Run: headless pygame with SDL's dummy video driver; simulated clock (each Clock.tick advances the game by its frame time, no real sleeping); random seed 0; keys injected as events and as key.get_pressed() state; no mouse input.
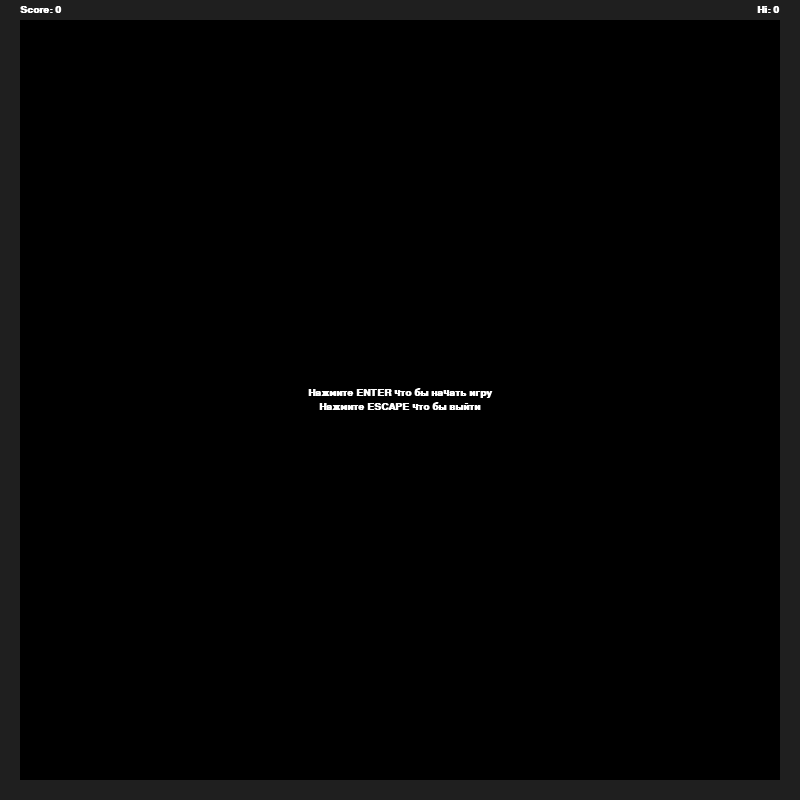
Frame 1 of 4 · flips 1–60 · no input
Frame 2 of 4 · flips 61–180 · tapped SPACE, RETURN · held RIGHT (→), D · screen unchanged from frame 1, image omitted
Frame 3 of 4 · flips 181–300 · held DOWN (↓), S · screen unchanged from frame 2, image omitted
Frame 4 of 4 · flips 301–420 · held LEFT (←), A, UP (↑), W · screen unchanged from frame 3, image omitted

The pygame program that drew these frames:

import pygame
import sys
import random

GAME_TITLE = "Snake"

WIDTH, HEIGHT = 800, 800
BLOCK_SIZE = 10
WALL_BLOCKS = 2

INITIAL_GAME_SPEED = 9
SPEED_CHANGE = 1

INITIAL_SNAKE_LENGTH = 3
INITIAL_APPLES = 3

SNAKE_RADIUS = BLOCK_SIZE // 5
APPLE_RADIUS = int(BLOCK_SIZE // 2.5)
EYE_SIZE = BLOCK_SIZE // 7
FONT_SIZE = int(WALL_BLOCKS * BLOCK_SIZE * 0.75)

WALL_SIZE = BLOCK_SIZE * WALL_BLOCKS
SIZE_X = WIDTH // BLOCK_SIZE - WALL_BLOCKS * 2
SIZE_Y = HEIGHT // BLOCK_SIZE - WALL_BLOCKS * 2

BACKGROUND_COLOR = (0, 0, 0)
SNAKE_COLOR = (31, 191, 31)
EYE_COLOR = (255, 0, 0)
APPLE_COLOR = (191, 31, 31)
WALL_COLOR = (31, 31, 31)
TEXT_COLOR = (255, 255, 255)


def main():
    screen, clock = initialize_pygame()
    game_state = initialize_game_state()
    while game_state["program_running"]:
        clock.tick(game_state["game_speed"])
        events = get_events()
        update_game_state(events, game_state)
        update_screen(screen, game_state)
    perform_shutdown()


def initialize_pygame():
    pygame.init()
    screen = pygame.display.set_mode((WIDTH, HEIGHT))

    pygame.display.set_caption(GAME_TITLE)
    clock = pygame.time.Clock()
    return screen, clock

def initialize_game_state():
    game_state = {
        "program_running": True,
        "game_running": False,
        "game_paused": False,
        "game_speed": INITIAL_GAME_SPEED,
        "score": 0,
        "max_score": 0
    }
    return game_state


def get_events():
    events = []
    for event in pygame.event.get():
        if event.type == pygame.QUIT:
            events.append("quit")
        elif event.type == pygame.KEYDOWN:
            if event.key == pygame.K_UP:
                events.append("up")
            elif event.key == pygame.K_DOWN:
                events.append("down")
            elif event.key == pygame.K_LEFT:
                events.append("left")
            elif event.key == pygame.K_RIGHT:
                events.append("right")
            elif event.key == pygame.K_SPACE:
                events.append("space")
            elif event.key == pygame.K_RETURN:
                events.append("enter")
            elif event.key == pygame.K_ESCAPE:
                events.append("escape")
    return events


def update_game_state(events, game_state):
    check_key_presses(events, game_state)
    if game_state["game_running"] and not game_state["game_paused"]:
        move_snake(game_state)
        check_collisions(game_state)
        check_apple_consumption(game_state)


def check_key_presses(events, game_state):
    if "quit" in events:
        game_state["program_running"] = False
    elif not game_state["game_running"]:
        if "escape" in events:
            game_state["program_running"] = False
        elif "enter" in events:
            initialize_new_game(game_state)
            game_state["game_running"] = True
    elif game_state["game_paused"]:
        if "escape" in events:
            game_state["game_running"] = False
        elif "space" in events:
            game_state["game_paused"] = False
    else:
        if "escape" in events or "space" in events:
            game_state["game_paused"] = True
        if "up" in events:
            game_state["direction"] = (0, -1)
        if "down" in events:
            game_state["direction"] = (0, 1)
        if "left" in events:
            game_state["direction"] = (-1, 0)
        if "right" in events:
            game_state["direction"] = (1, 0)


def move_snake(game_state):
    x = game_state["snake"][0][0] + game_state["direction"][0]
    y = game_state["snake"][0][1] + game_state["direction"][1]
    game_state["snake"].insert(0, (x, y))
    if (x, y) not in game_state["apples"]:
        game_state["snake"].pop()


def check_collisions(game_state):
    x, y = game_state["snake"][0]
    if (
            x < 0 or y < 0 or x >= SIZE_X or y >= SIZE_Y or
            len(game_state["snake"]) > len(set(game_state["snake"]))
    ):
        game_state["game_running"] = False


def check_apple_consumption(game_state):
    for apple in game_state["apples"]:
        if apple == game_state["snake"][0]:
            game_state["apples"].remove(apple)
            place_apples(1, game_state)
            game_state["score"] += 1
            update_max_score(game_state)
            game_state["game_speed"] += SPEED_CHANGE


def update_max_score(game_state):
    if game_state["score"] > game_state["max_score"]:
        game_state["max_score"] = game_state["score"]


def initialize_new_game(game_state):
    game_state["snake"] = []
    place_snake(INITIAL_SNAKE_LENGTH, game_state)
    game_state["apples"] = []
    place_apples(INITIAL_APPLES, game_state)
    game_state["direction"] = (1, 0)
    game_state["game_paused"] = False
    game_state["score"] = 0
    game_state["game_speed"] = INITIAL_GAME_SPEED


def place_snake(length, game_state):
    x = SIZE_X // 2
    y = SIZE_Y // 2
    game_state['snake'].append((x, y))
    for i in range(1, length):
        game_state['snake'].append((x - i, y))


def place_apples(apples, game_state):
    for i in range(apples):
        x = random.randint(0, SIZE_X - 1)
        y = random.randint(0, SIZE_Y - 1)
        while (x, y) in game_state["apples"] or (x, y) in game_state["snake"]:
            x = random.randint(0, SIZE_X - 1)
            y = random.randint(0, SIZE_Y - 1)
        game_state["apples"].append((x, y))


def update_screen(screen, game_state):
    screen.fill(BACKGROUND_COLOR)
    if not game_state["game_running"]:
        print_new_game_message(screen)
    elif game_state["game_paused"]:
        print_game_paused_message(screen)
    else:
        draw_apples(screen, game_state["apples"])
        draw_snake(screen, game_state["snake"], game_state["direction"])
    draw_walls(screen)
    print_score(screen, game_state["score"])
    print_max_score(screen, game_state["max_score"])
    pygame.display.flip()


def print_new_game_message(screen):
    font = pygame.font.SysFont("Courier New", FONT_SIZE, bold=True)
    text1 = font.render("Нажмите ENTER что бы начать игру", True, TEXT_COLOR)
    text2 = font.render("Нажмите ESCAPE что бы выйти", True, TEXT_COLOR)
    text_rect1 = text1.get_rect()
    text_rect2 = text2.get_rect()
    text_rect1.center = (WIDTH // 2, HEIGHT // 2 - FONT_SIZE // 2)
    text_rect2.center = (WIDTH // 2, HEIGHT // 2 + FONT_SIZE // 2)
    screen.blit(text1, text_rect1)
    screen.blit(text2, text_rect2)


def print_game_paused_message(screen):
    font = pygame.font.SysFont("Courier New", FONT_SIZE, bold=True)
    text1 = font.render("Нажмите SPACE что бы продолжить", True, TEXT_COLOR)
    text2 = font.render("Нажмите ESCAPE что бы начать новую игру", True, TEXT_COLOR)
    text_rect1 = text1.get_rect()
    text_rect2 = text2.get_rect()
    text_rect1.center = (WIDTH // 2, HEIGHT // 2 - FONT_SIZE // 2)
    text_rect2.center = (WIDTH // 2, HEIGHT // 2 + FONT_SIZE // 2)
    screen.blit(text1, text_rect1)
    screen.blit(text2, text_rect2)


def draw_apples(screen, apples):
    for apple in apples:
        x = apple[0] * BLOCK_SIZE + WALL_SIZE * BLOCK_SIZE
        y = apple[0] * BLOCK_SIZE + WALL_SIZE * BLOCK_SIZE
        rect = ((x, y)(BLOCK_SIZE, BLOCK_SIZE))
        pygame.draw.rect(screen, APPLE_COLOR, rect, border_radius=APPLE_RADIUS)


def draw_apples(screen, apples):
    for apple in apples:
        x = apple[0] * BLOCK_SIZE + WALL_BLOCKS * BLOCK_SIZE
        y = apple[1] * BLOCK_SIZE + WALL_BLOCKS * BLOCK_SIZE
        rect = ((x, y), (BLOCK_SIZE, BLOCK_SIZE))
        pygame.draw.rect(screen, APPLE_COLOR, rect, border_radius=APPLE_RADIUS)


def draw_snake(screen, snake, direction):
    for segment in snake:
        x = segment[0] * BLOCK_SIZE + WALL_BLOCKS * BLOCK_SIZE
        y = segment[1] * BLOCK_SIZE + WALL_BLOCKS * BLOCK_SIZE
        rect = ((x, y), (BLOCK_SIZE, BLOCK_SIZE))
        pygame.draw.rect(screen, SNAKE_COLOR, rect, border_radius=SNAKE_RADIUS)
    draw_snake_eyes(screen, snake[0], direction)


def draw_snake_eyes(screen, head, direction):
    eye_offset = BLOCK_SIZE // 4
    x, y = direction[0], direction[1]
    if x == -1 or y == -1:
        coord_x = head[0] * BLOCK_SIZE + WALL_SIZE + eye_offset
        coord_y = head[1] * BLOCK_SIZE + WALL_SIZE + eye_offset
        center = (coord_x, coord_y)
        pygame.draw.circle(screen, EYE_COLOR, center, EYE_SIZE)
    if x == -1 or y == 1:
        coord_x = head[0] * BLOCK_SIZE + WALL_SIZE + eye_offset
        coord_y = head[1] * BLOCK_SIZE + WALL_SIZE + (BLOCK_SIZE - eye_offset)
        center = (coord_x, coord_y)
        pygame.draw.circle(screen, EYE_COLOR, center, EYE_SIZE)
    if x == 1 or y == -1:
        coord_x = head[0] * BLOCK_SIZE + WALL_SIZE + (BLOCK_SIZE - eye_offset)
        coord_y = head[1] * BLOCK_SIZE + WALL_SIZE + eye_offset
        center = (coord_x, coord_y)
        pygame.draw.circle(screen, EYE_COLOR, center, EYE_SIZE)
    if x == 1 or y == 1:
        coord_x = head[0] * BLOCK_SIZE + WALL_SIZE + (BLOCK_SIZE - eye_offset)
        coord_y = head[1] * BLOCK_SIZE + WALL_SIZE + (BLOCK_SIZE - eye_offset)
        center = (coord_x, coord_y)
        pygame.draw.circle(screen, EYE_COLOR, center, EYE_SIZE)


def draw_walls(screen):
    pygame.draw.rect(screen, WALL_COLOR, ((0, 0), (WIDTH, WALL_SIZE)))
    pygame.draw.rect(screen, WALL_COLOR, ((0, 0), (WALL_SIZE, HEIGHT)))
    pygame.draw.rect(screen, WALL_COLOR, ((0, HEIGHT - WALL_SIZE), (WIDTH, HEIGHT)))
    pygame.draw.rect(screen, WALL_COLOR, ((WIDTH - WALL_SIZE, 0), (WIDTH, HEIGHT)))


def print_score(screen, score):
    font = pygame.font.SysFont("Courier New", FONT_SIZE, bold=True)
    text = font.render("Score: " + str(score), True, TEXT_COLOR)
    text_rect = text.get_rect()
    text_rect.midleft = (WALL_SIZE, WALL_SIZE // 2)
    screen.blit(text, text_rect)


def print_max_score(screen, score):
    font = pygame.font.SysFont("Courier New", FONT_SIZE, bold=True)
    text = font.render("Hi: " + str(score), True, TEXT_COLOR)
    text_rect = text.get_rect()
    text_rect.midright = (WIDTH - WALL_SIZE, WALL_SIZE // 2)
    screen.blit(text, text_rect)

def perform_shutdown():
    pygame.quit()
    sys.exit()


if __name__ == "__main__":
    main()
